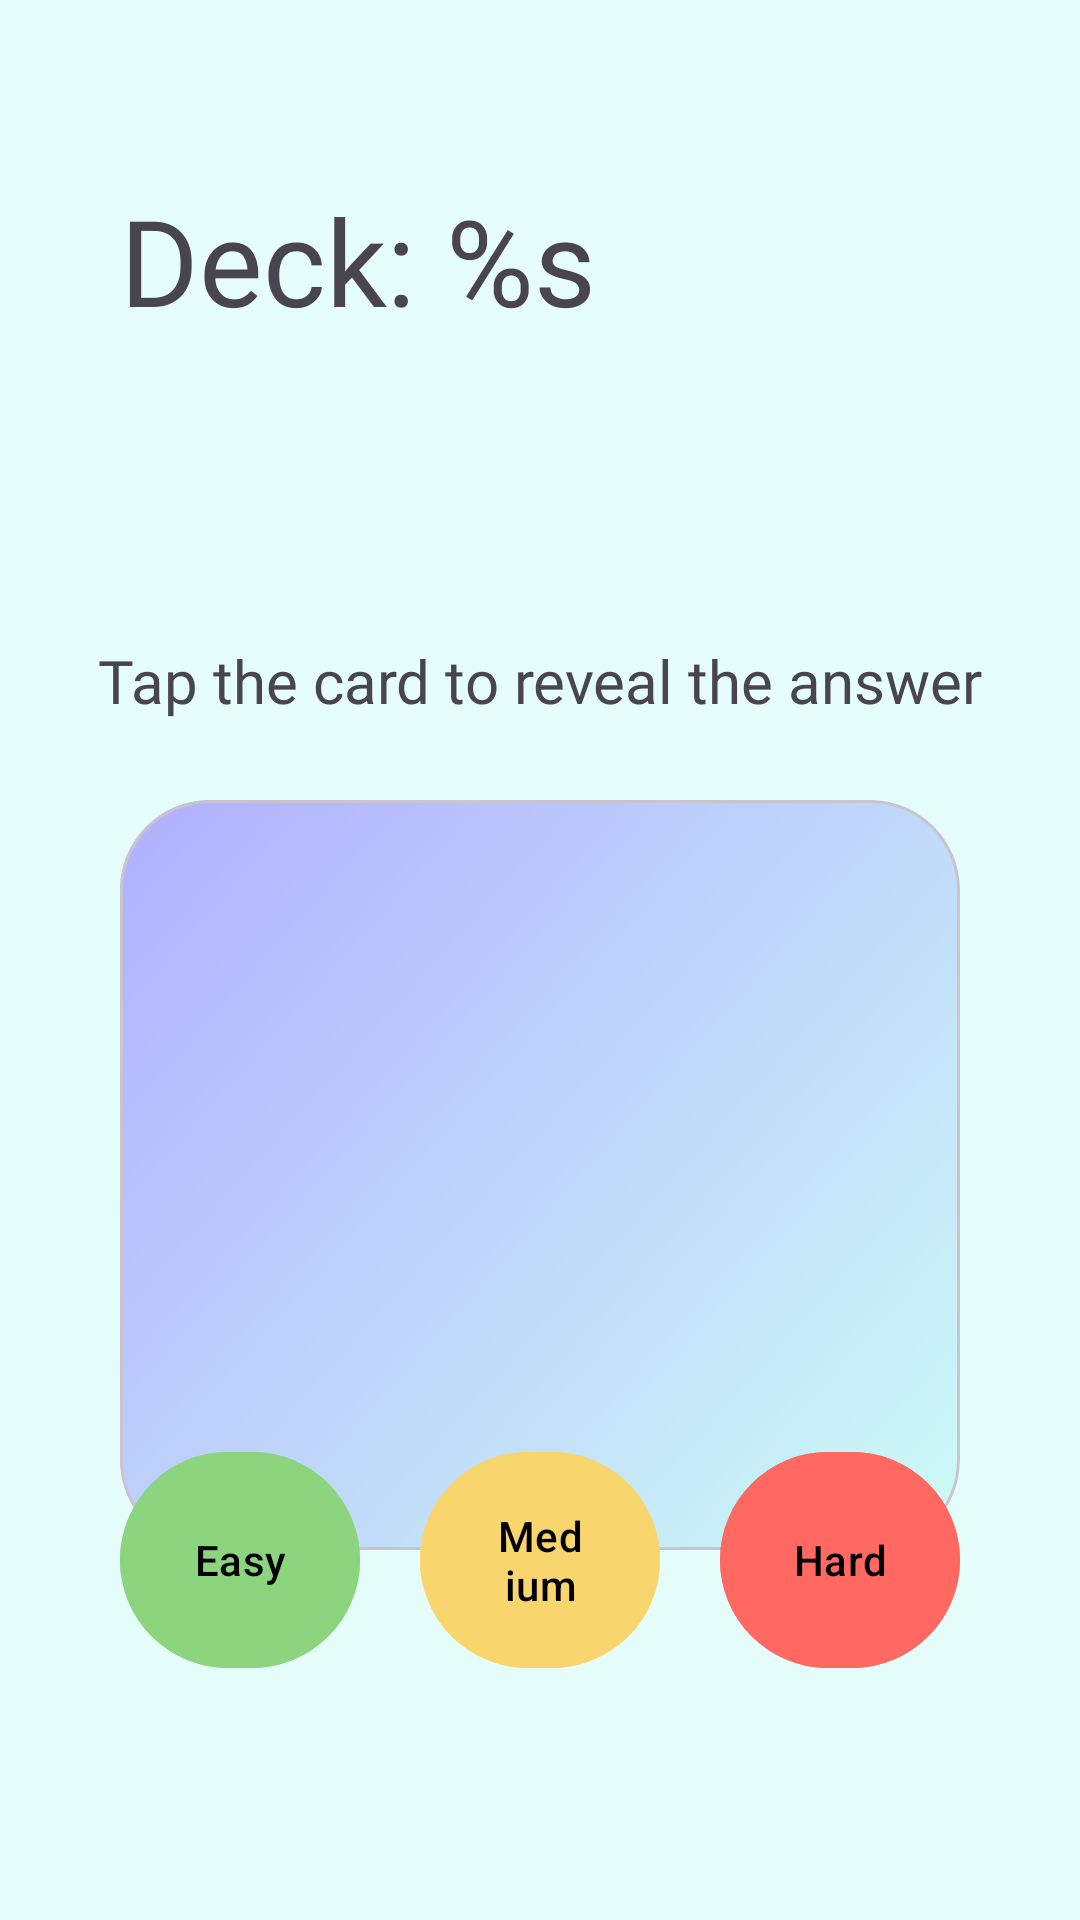

Android layout source for this screen:
<!-- AndroidManifest.xml: application theme Theme.OwlLearn -->
<!-- res/layout/fragment_study_batch.xml -->
<?xml version="1.0" encoding="utf-8"?>
<androidx.constraintlayout.widget.ConstraintLayout xmlns:android="http://schemas.android.com/apk/res/android"
    xmlns:app="http://schemas.android.com/apk/res-auto"
    xmlns:tools="http://schemas.android.com/tools"
    android:layout_width="match_parent"
    android:layout_height="match_parent"
    android:background="@color/back"
    tools:context=".ui.decks.EditCardFragment">

    <TextView
        android:id="@+id/study_batch_text"
        android:layout_width="wrap_content"
        android:layout_height="wrap_content"
        android:layout_marginHorizontal="40dp"
        android:layout_marginTop="60dp"
        android:fontFamily="@font/title"
        android:gravity="center_horizontal"
        android:text="Deck: %s"
        android:textSize="40sp"
        app:layout_constraintStart_toStartOf="parent"
        app:layout_constraintTop_toTopOf="parent"
        />


    <TextView
        android:id="@+id/study_instruction"
        android:layout_width="wrap_content"
        android:layout_height="wrap_content"
        android:layout_marginTop="100dp"
        android:text="Tap the card to reveal the answer"
        app:layout_constraintTop_toBottomOf="@id/study_batch_text"
        app:layout_constraintStart_toStartOf="parent"
        app:layout_constraintEnd_toEndOf="parent"
        android:textSize="20sp"
        android:fontFamily="@font/title"
        />


    <com.google.android.material.card.MaterialCardView
        android:id="@+id/study_card"
        android:layout_width="0dp"
        android:layout_height="250dp"
        android:elevation="10dp"
        app:cardCornerRadius="30dp"
        android:layout_marginTop="30dp"
        android:layout_marginHorizontal="40dp"
        app:layout_constraintEnd_toEndOf="parent"
        app:layout_constraintStart_toStartOf="parent"
        app:layout_constraintTop_toBottomOf="@+id/study_batch_text"
        app:layout_constraintBottom_toBottomOf="parent"
        >


        <TextView
            android:id="@+id/study_card_text"
            android:layout_width="match_parent"
            android:layout_height="match_parent"
            android:background="@drawable/box_background"
            android:textSize="30sp"
            android:gravity="center"
            />

    </com.google.android.material.card.MaterialCardView>

    <com.google.android.material.button.MaterialButton
        android:id="@+id/easy_button"
        android:layout_width="0dp"
        android:layout_height="80dp"
        android:layout_marginStart="40dp"
        app:layout_constraintStart_toStartOf="parent"
        app:layout_constraintBottom_toBottomOf="parent"
        app:layout_constraintEnd_toStartOf="@id/medium_button"
        android:layout_marginBottom="80dp"
        android:textColor="@color/black"
        android:text="Easy"
        android:backgroundTint="@color/green"

        />

    <com.google.android.material.button.MaterialButton
        android:id="@+id/medium_button"
        android:layout_width="0dp"
        android:layout_height="80dp"
        android:layout_marginHorizontal="20dp"
        app:layout_constraintStart_toEndOf="@+id/easy_button"
        app:layout_constraintTop_toTopOf="@+id/easy_button"
        app:layout_constraintEnd_toStartOf="@+id/hard_button"
        android:backgroundTint="@color/orange"
        android:textColor="@color/black"
        android:text="Medium"

        />

    <com.google.android.material.button.MaterialButton
        android:id="@+id/hard_button"
        android:layout_width="0dp"
        android:layout_height="80dp"
        android:layout_marginEnd="40dp"
        app:layout_constraintStart_toEndOf="@id/medium_button"
        app:layout_constraintTop_toTopOf="@id/medium_button"
        app:layout_constraintEnd_toEndOf="parent"
        android:textColor="@color/black"
        android:text="Hard"
        android:backgroundTint="@color/red"
        />

</androidx.constraintlayout.widget.ConstraintLayout>
<!-- resources referenced by this layout -->
<resources>
  <color name="back">#e6fefb</color>
  <color name="black">#000000</color>
  <color name="green">#8CD47E</color>
  <color name="orange">#F8D66D</color>
  <color name="red">#FF6961</color>
  <!-- drawable box_background (drawable) -->
  <?xml version="1.0" encoding="utf-8"?>
  
  <shape xmlns:android="http://schemas.android.com/apk/res/android"
      android:shape="rectangle">
      <gradient
          android:startColor="#B1AFFF"
          android:endColor="#CDFCF6"
          android:angle="315"
  
          />
  </shape>
  <style name="Theme.OwlLearn" parent="Theme.Material3.Light.NoActionBar">
          <item name="android:statusBarColor">@color/transparent</item>
          <item name="android:windowTranslucentStatus">true</item>
  
          
          <item name="colorPrimary">@color/white</item>
          <item name="colorPrimaryVariant">@color/white</item>
          <item name="colorOnPrimary">@color/white</item>
          
          <item name="colorSecondary">@color/teal_200</item>
          <item name="colorSecondaryVariant">@color/teal_700</item>
          <item name="colorOnSecondary">@color/black</item>
          
          
      </style>
  <color name="transparent">#00000000</color>
  <color name="white">#FFFFFF</color>
  <color name="teal_200">#FF03DAC5</color>
  <color name="teal_700">#FF018786</color>
</resources>
